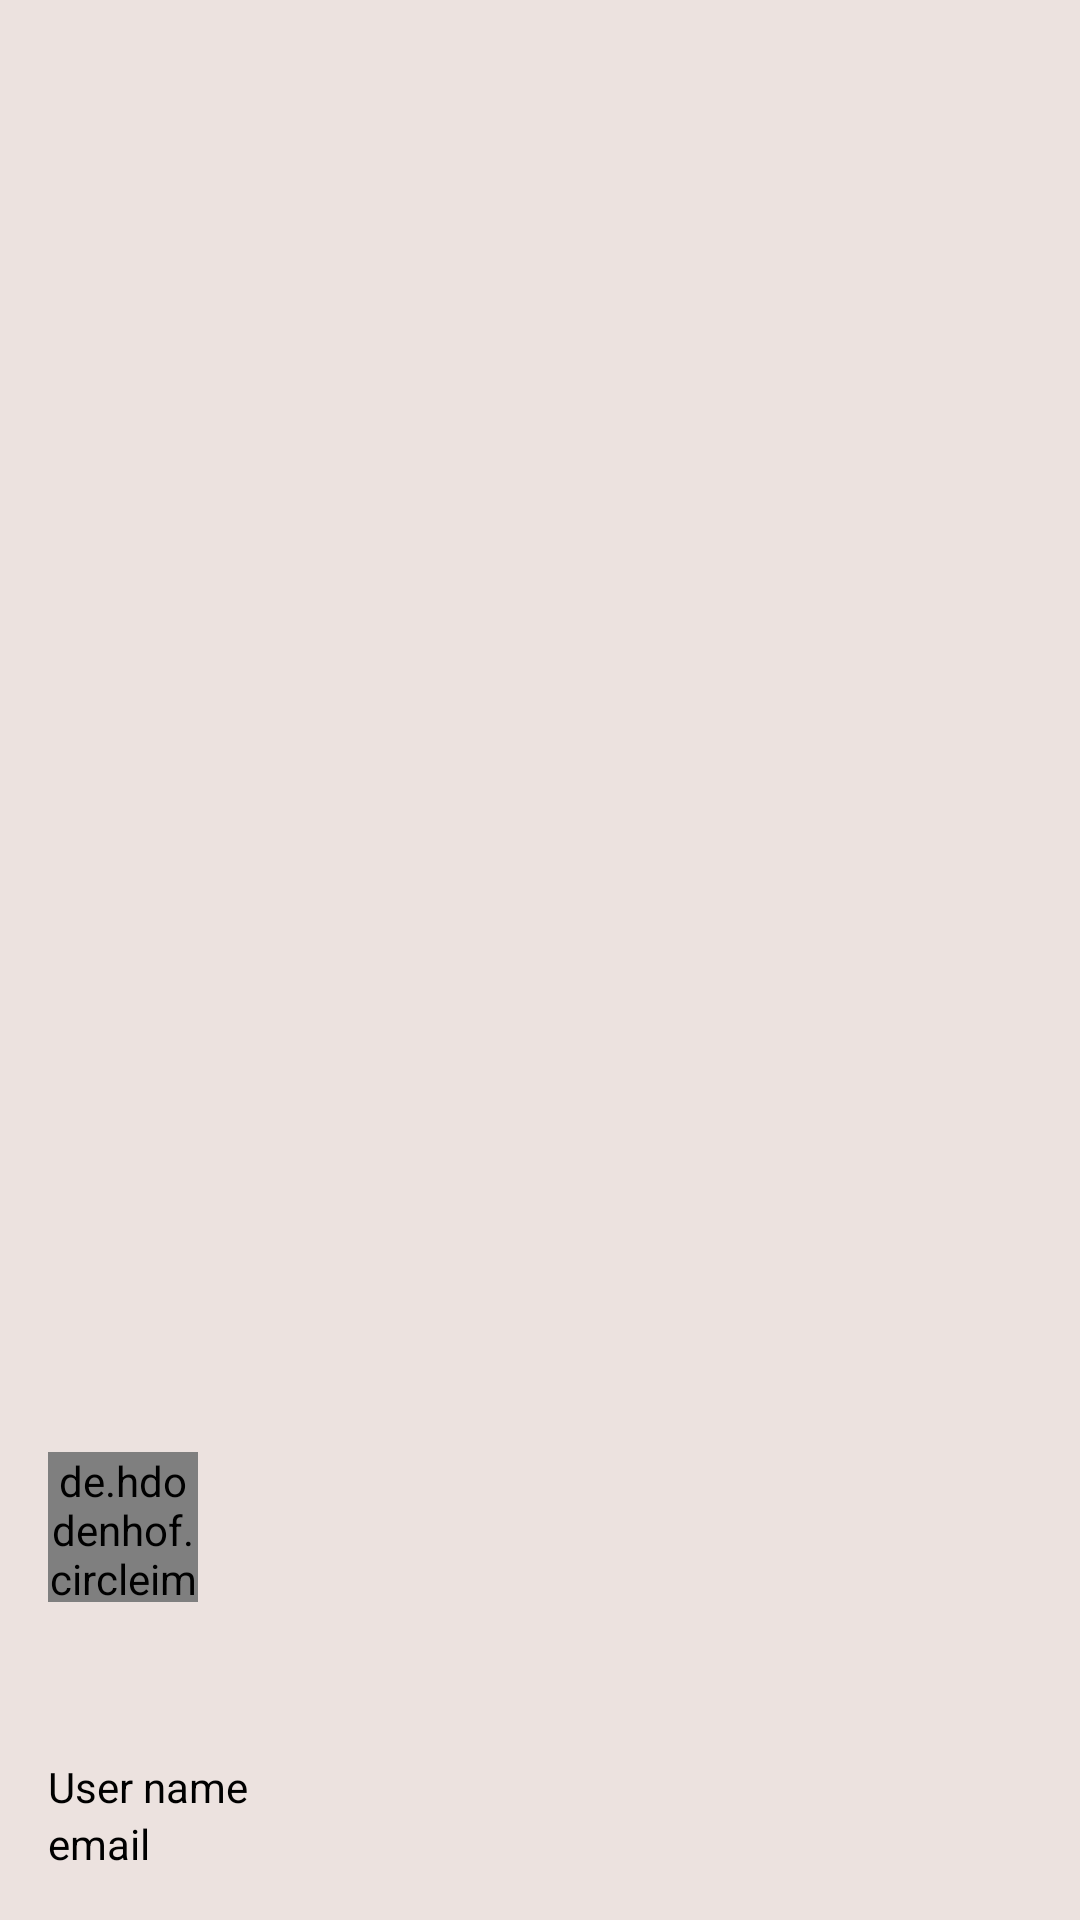

The Android layout XML behind this screen, and the referenced resources:
<!-- AndroidManifest.xml: application theme AppTheme -->
<!-- res/layout/nav_header.xml -->
<?xml version="1.0" encoding="utf-8"?>
<LinearLayout xmlns:android="http://schemas.android.com/apk/res/android"
    xmlns:app="http://schemas.android.com/apk/res-auto"
    android:orientation="vertical"
    android:layout_width="match_parent"
    android:layout_height="176dp"
    android:background="#ece2df"
    android:gravity="bottom"
    android:padding="16dp"
    android:theme="@style/ThemeOverlay.AppCompat.Dark">

    <de.hdodenhof.circleimageview.CircleImageView
        xmlns:app="http://schemas.android.com/apk/res-auto"
        android:id="@+id/UserPhoto123"
        android:layout_width="50dp"
        android:layout_height="50dp"
        android:src="@mipmap/ic_launcher_round"
        app:civ_border_color="#1a153e"
        android:layout_marginBottom="50dp"/>


    <TextView
        android:id="@+id/UserName123"
        android:layout_width="wrap_content"
        android:layout_height="wrap_content"
        android:paddingTop="2dp"
        android:text="User name"
        android:textAppearance="@style/TextAppearance.AppCompat.Body1"
        android:textColor="#000"

        />

    <TextView
        android:id="@+id/UserEmail123"
        android:layout_width="wrap_content"
        android:layout_height="wrap_content"
        android:text="email"
        android:textColor="#000"
        />

</LinearLayout>
<!-- resources referenced by this layout -->
<resources>
  <style name="AppTheme" parent="Theme.AppCompat.Light.NoActionBar">
          
          
          <item name="colorPrimary">@color/colorPrimary</item>
          <item name="colorPrimaryDark">@color/colorPrimaryDark</item>
          <item name="colorAccent">@color/colorAccent</item>
      </style>
  <color name="colorPrimary">#008577</color>
  <color name="colorPrimaryDark">#00574B</color>
  <color name="colorAccent">#D81B60</color>
</resources>
